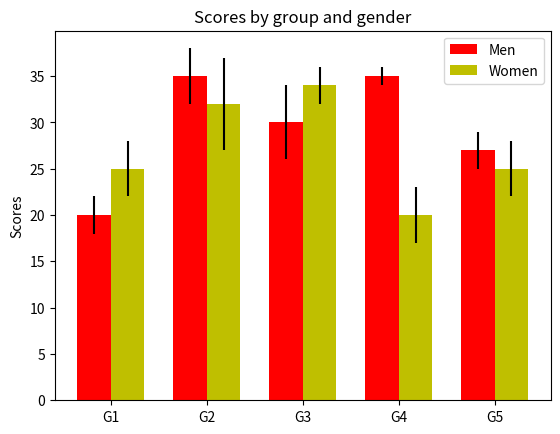

Recreate this plot in Python.
import numpy as np
import matplotlib.pyplot as plt

N = 5
men_means = (20, 35, 30, 35, 27)
men_std = (2, 3, 4, 1, 2)

ind = np.arange(N)  # the x locations for the groups
width = 0.35       # the width of the bars

fig, ax = plt.subplots()
rects1 = ax.bar(ind, men_means, width, color='r', yerr=men_std)

women_means = (25, 32, 34, 20, 25)
women_std = (3, 5, 2, 3, 3)
rects2 = ax.bar(ind + width, women_means, width, color='y', yerr=women_std)

# add some text for labels, title and axes ticks
ax.set_ylabel('Scores')
ax.set_title('Scores by group and gender')
ax.set_xticks(ind + width / 2)
ax.set_xticklabels(('G1', 'G2', 'G3', 'G4', 'G5'))

ax.legend((rects1[0], rects2[0]), ('Men', 'Women'))


def autolabel(rects):
    """
    Attach a text label above each bar displaying its height
    """
    for rect in rects:
        height = rect.get_height()
        ax.text(rect.get_x() + rect.get_width()/2., 1.05*height,
                '%d' % int(height),
                ha='center', va='bottom')

# autolabel(rects1)
# autolabel(rects2)

plt.show()